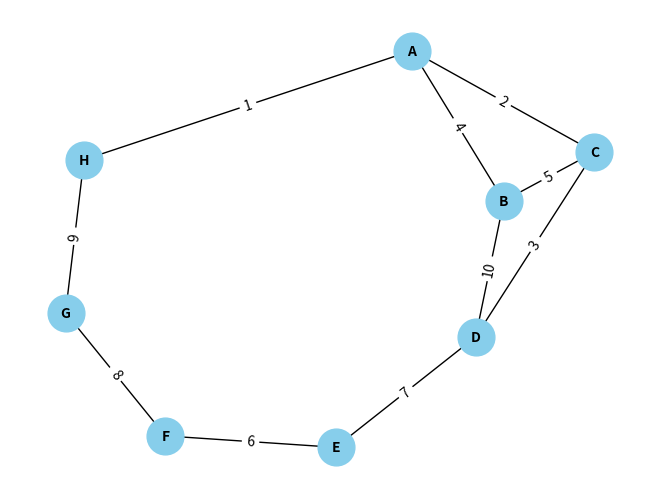
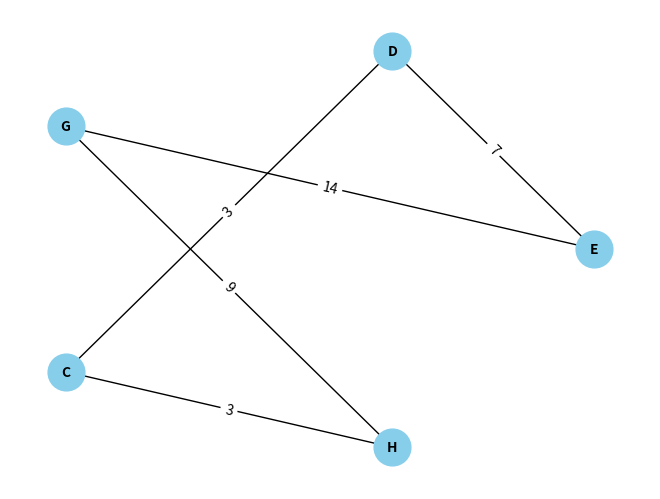

The matplotlib source for these figures, in order:
#Hay que hacer dijkstra y despues tsp sobre el subgrafo resultante
import networkx as nx
from matplotlib import pyplot as plt;

def subgrafo(grafo: nx.Graph, sistplan: set[int]):
    listarecorridos = []
    aristas = []

    for i in sistplan:
        distancias, caminos  = nx.single_source_dijkstra(G, source=i)

        for r in caminos:
            origen = caminos[r][0] #El elemento 0 de la lista de vertices recorridos
            destino = r
            distancia = distancias[r]
            if(origen!=destino and destino in sistplan):
                a = True
                for destinatario in sistplan:
                    if destinatario!=origen and destinatario!=destino and destinatario in caminos[r]:
                        a = False
                if(a):        
                    aristas.append((origen, destino, distancia))
                    listarecorridos.append((origen, destino, caminos[r]))
    grafores = nx.Graph()
    grafores.add_weighted_edges_from(aristas)

    print(aristas)
    print(listarecorridos)

    pos = nx.circular_layout(grafores)  # Layout para posicionar los nodos
    nx.draw(grafores, pos, with_labels=True, node_size=700, node_color="skyblue", font_size=10, font_color="black", font_weight="bold")
    labels = nx.get_edge_attributes(grafores, 'weight')
    nx.draw_networkx_edge_labels(grafores, pos, edge_labels=labels)
    plt.show()


















# Crear un grafo dirigido
G = nx.Graph()

# Agregar nodos al grafo
G.add_nodes_from(["A", "B", "C", "D", "E", "F", "G", "H"])

# Agregar aristas con pesos al grafo
G.add_edge("A", "B", weight=4)
G.add_edge("A", "C", weight=2)
G.add_edge("B", "C", weight=5)
G.add_edge("B", "D", weight=10)
G.add_edge("C", "D", weight=3)
G.add_edge("D", "E", weight=7)
G.add_edge("E", "F", weight=6)
G.add_edge("F", "G", weight=8)
G.add_edge("G", "H", weight=9)
G.add_edge("H", "A", weight=1)

# Puedes agregar más nodos y aristas según tus necesidades

# Definir el conjunto de destinos
destinos = {"C", "D", "E", "H", "G"}

pos = nx.spring_layout(G)  # Layout para posicionar los nodos
nx.draw(G, pos, with_labels=True, node_size=700, node_color="skyblue", font_size=10, font_color="black", font_weight="bold")
labels = nx.get_edge_attributes(G, 'weight')
nx.draw_networkx_edge_labels(G, pos, edge_labels=labels)
plt.show()

subgrafo(G, destinos)
